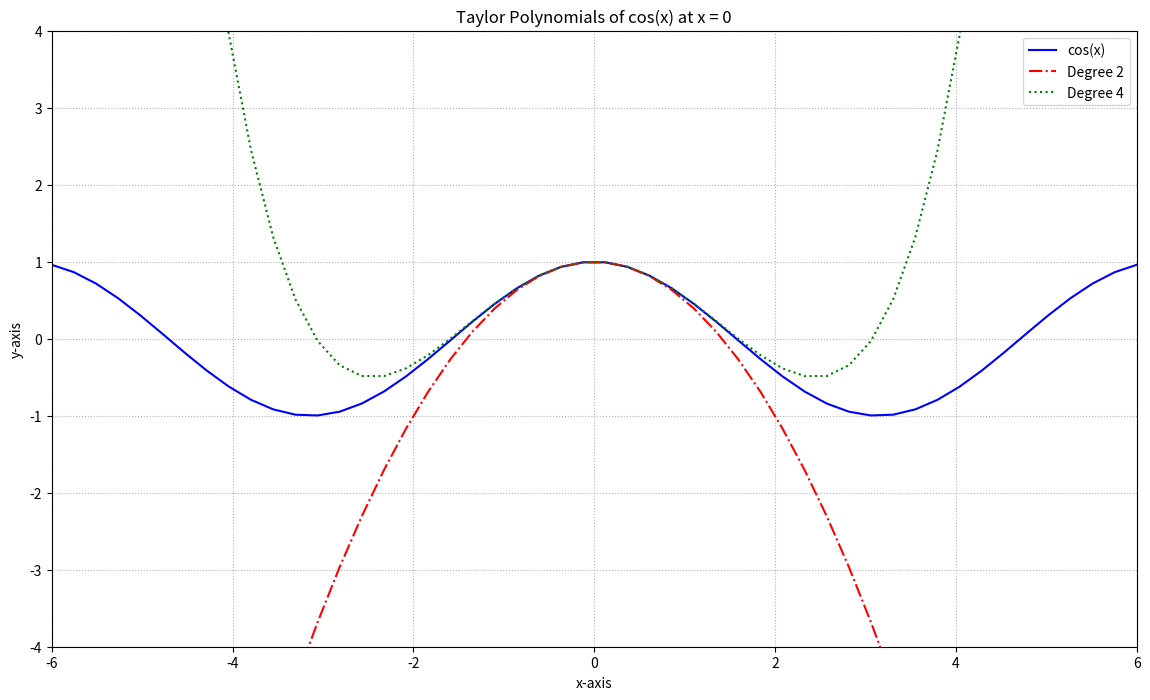

Reproduce this figure in Python.
'''Plotting a graph of the function y = Cos(x) with its Taylor polynomials of degree 2 and 4.'''

# Import libraries
import matplotlib.pyplot as plt
import numpy as np

x = np.linspace(-6, 6, 50)

fig = plt.figure(figsize = (14, 8))

# Plot y = cos(x)
y = np.cos(x)
plt.plot(x, y, 'b', label ='cos(x)')

# Plot degree 2 Taylor polynomial
y2 = 1 - x**2 / 2
plt.plot(x, y2, 'r-.', label ='Degree 2')

# Plot degree 4 Taylor polynomial
y4 = 1 - x**2 / 2 + x**4 / 24
plt.plot(x, y4, 'g:', label ='Degree 4')

# Add features to our figure
plt.legend()
plt.grid(True, linestyle =':')
plt.xlim([-6, 6])
plt.ylim([-4, 4])

plt.title('Taylor Polynomials of cos(x) at x = 0')
plt.xlabel('x-axis')
plt.ylabel('y-axis')

# Show plot
plt.show()
